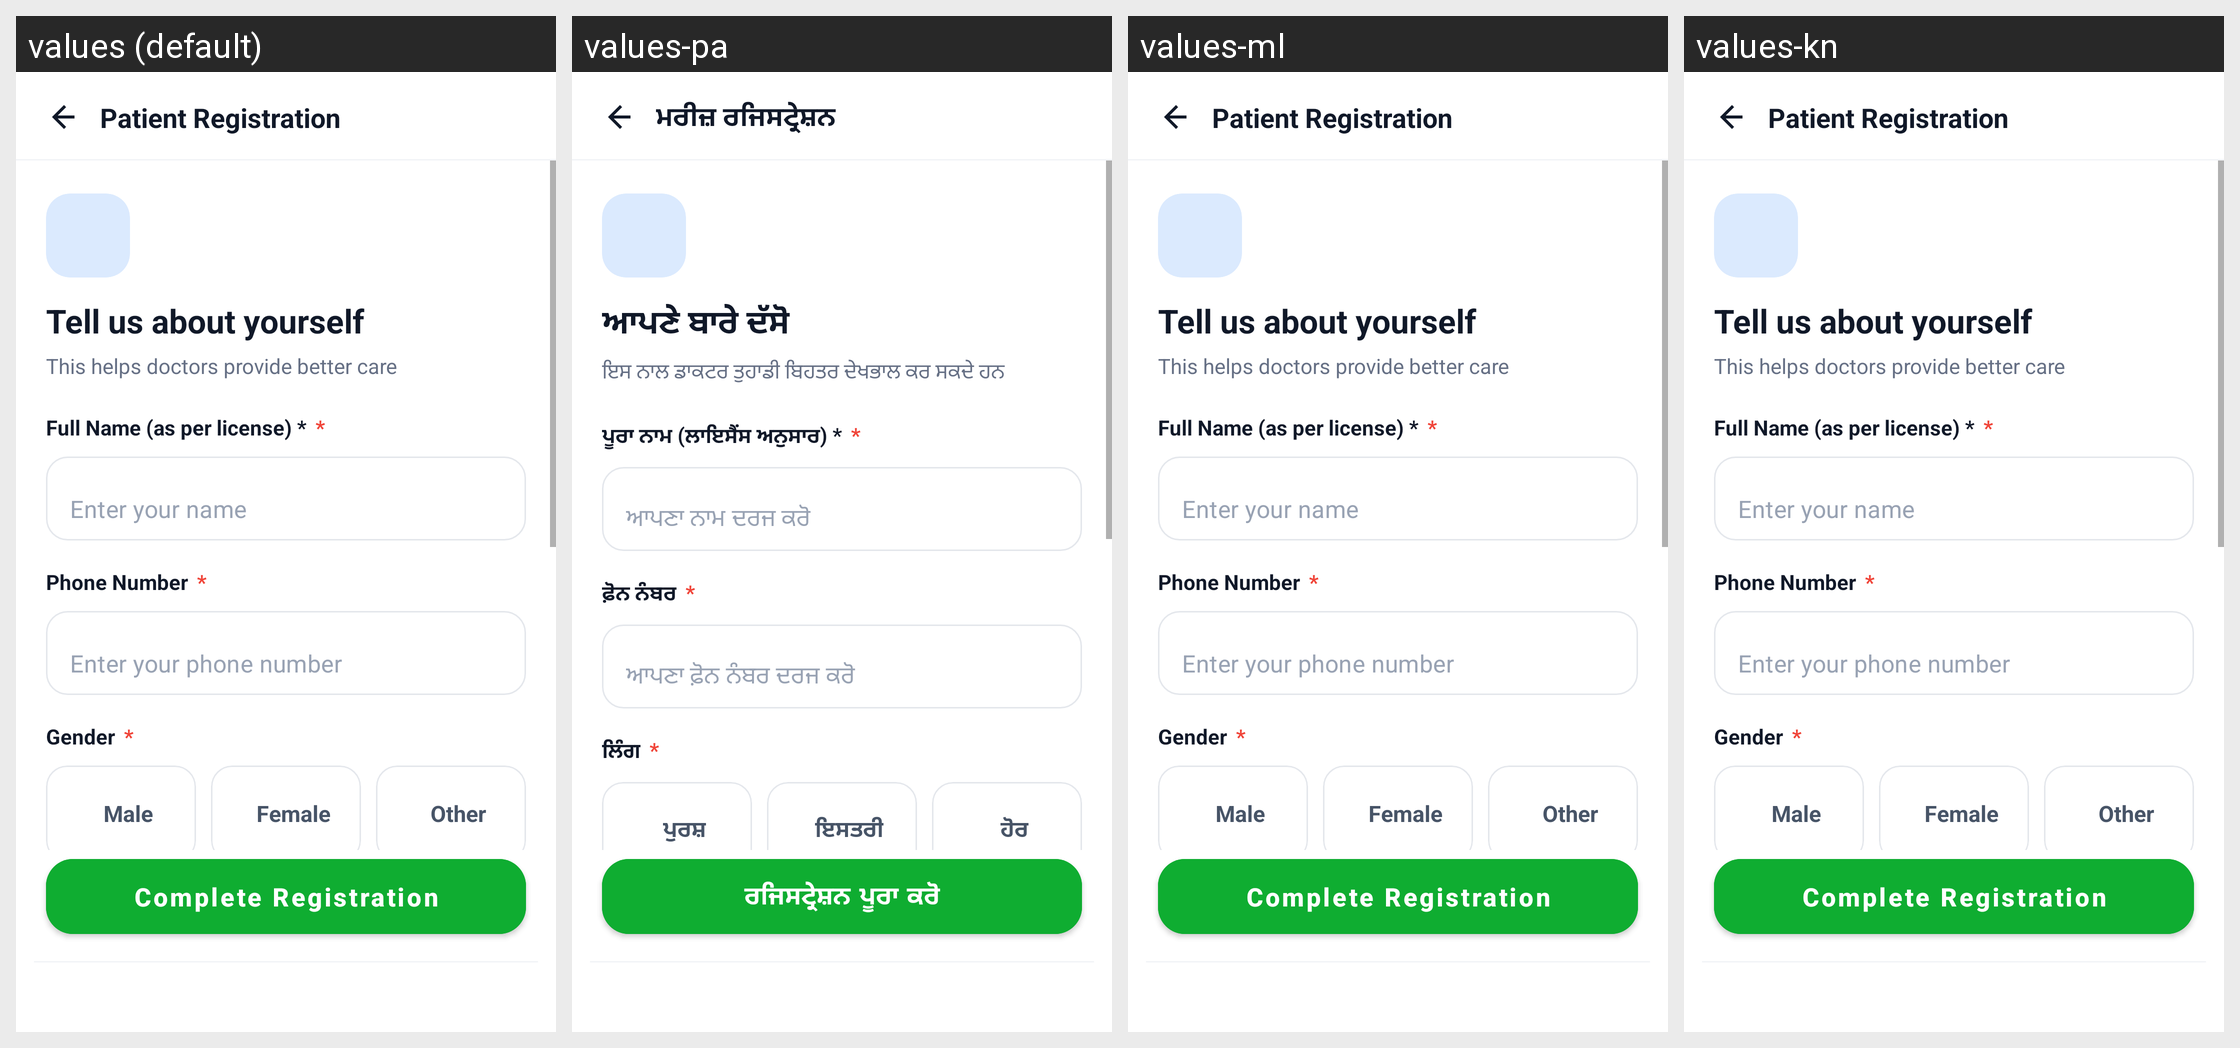

Here is an Android app screen in its default locale and in the app's own translations. Write out the translated-string differences for the strings that appear on this screen.
Android screen res/layout/activity_patient_registration.xml rendered under 4 locales, left to right: values (default), values-pa, values-ml, values-kn. Device: Nexus 5 (rendered at 1080×1920; each locale shown at half size, 540×960, under a caption strip naming it); theme Theme.criticall.
Other locales in the repository, not shown: values-hi, values-ta, values-te.
Strings drawn on this screen, with the default value and each locale's value (text and hints the layout hard-codes, and strings that could not be matched under every locale, appear in the picture but are not listed):

patient_registration
  values: Patient Registration
  values-pa: ਮਰੀਜ਼ ਰਜਿਸਟ੍ਰੇਸ਼ਨ
  values-ml: Patient Registration  [not translated; the default value is used]
  values-kn: Patient Registration  [not translated; the default value is used]

tell_us_about_yourself
  values: Tell us about yourself
  values-pa: ਆਪਣੇ ਬਾਰੇ ਦੱਸੋ
  values-ml: Tell us about yourself  [not translated; the default value is used]
  values-kn: Tell us about yourself  [not translated; the default value is used]

patient_reg_subtitle
  values: This helps doctors provide better care
  values-pa: ਇਸ ਨਾਲ ਡਾਕਟਰ ਤੁਹਾਡੀ ਬਿਹਤਰ ਦੇਖਭਾਲ ਕਰ ਸਕਦੇ ਹਨ
  values-ml: This helps doctors provide better care  [not translated; the default value is used]
  values-kn: This helps doctors provide better care  [not translated; the default value is used]

full_name
  values: Full Name (as per license) *
  values-pa: ਪੂਰਾ ਨਾਮ (ਲਾਇਸੈਂਸ ਅਨੁਸਾਰ) *
  values-ml: Full Name (as per license) *  [not translated; the default value is used]
  values-kn: Full Name (as per license) *  [not translated; the default value is used]

hint_enter_your_name
  values: Enter your name
  values-pa: ਆਪਣਾ ਨਾਮ ਦਰਜ ਕਰੋ
  values-ml: Enter your name  [not translated; the default value is used]
  values-kn: Enter your name  [not translated; the default value is used]

phone_number
  values: Phone Number
  values-pa: ਫ਼ੋਨ ਨੰਬਰ
  values-ml: Phone Number  [not translated; the default value is used]
  values-kn: Phone Number  [not translated; the default value is used]

hint_enter_phone
  values: Enter your phone number
  values-pa: ਆਪਣਾ ਫ਼ੋਨ ਨੰਬਰ ਦਰਜ ਕਰੋ
  values-ml: Enter your phone number  [not translated; the default value is used]
  values-kn: Enter your phone number  [not translated; the default value is used]

gender
  values: Gender
  values-pa: ਲਿੰਗ
  values-ml: Gender  [not translated; the default value is used]
  values-kn: Gender  [not translated; the default value is used]

male
  values: Male
  values-pa: ਪੁਰਸ਼
  values-ml: Male  [not translated; the default value is used]
  values-kn: Male  [not translated; the default value is used]

female
  values: Female
  values-pa: ਇਸਤਰੀ
  values-ml: Female  [not translated; the default value is used]
  values-kn: Female  [not translated; the default value is used]

other
  values: Other
  values-pa: ਹੋਰ
  values-ml: Other  [not translated; the default value is used]
  values-kn: Other  [not translated; the default value is used]

complete_registration
  values: Complete Registration
  values-pa: ਰਜਿਸਟ੍ਰੇਸ਼ਨ ਪੂਰਾ ਕਰੋ
  values-ml: Complete Registration  [not translated; the default value is used]
  values-kn: Complete Registration  [not translated; the default value is used]
